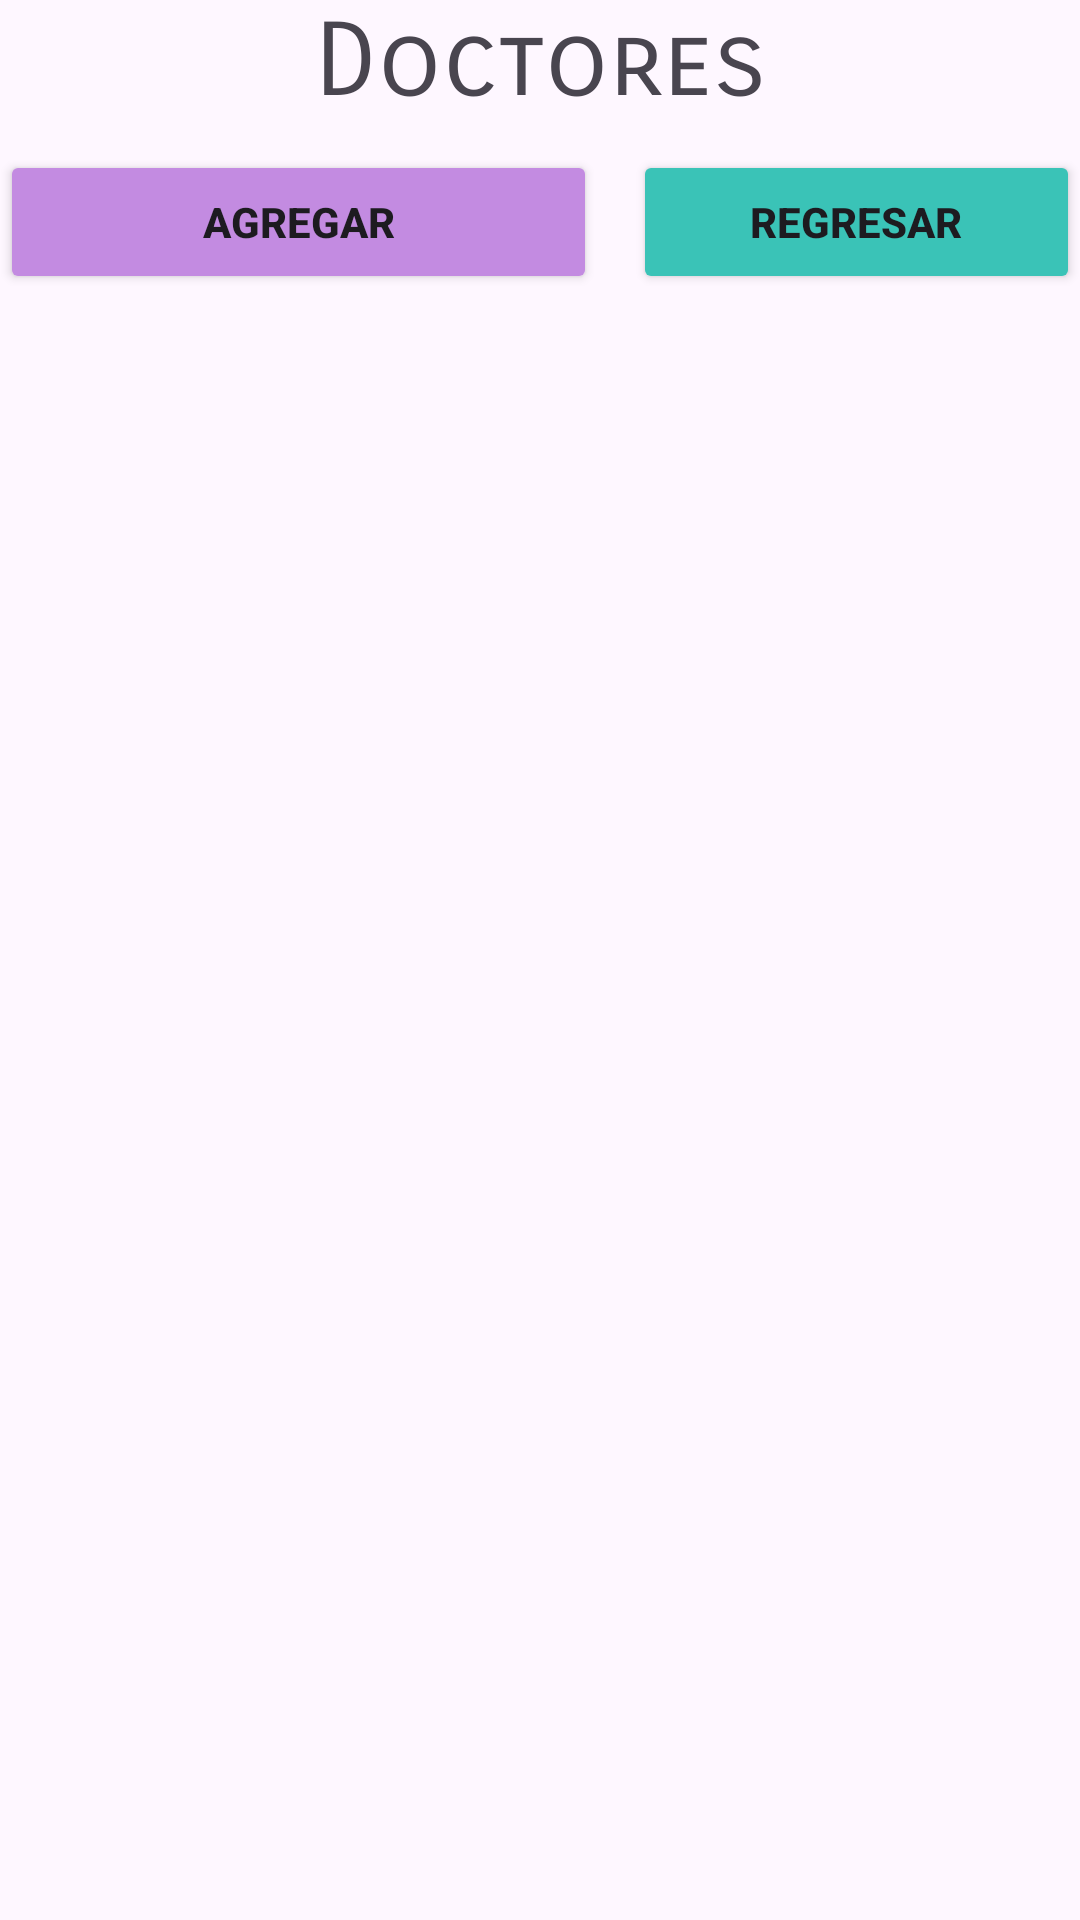

This screen was rendered from an Android layout file. Write that file and the resources it references.
<!-- AndroidManifest.xml: application theme Theme.ProyectooExperiencias -->
<!-- res/layout/lista_doctores_activity_main.xml -->
<?xml version="1.0" encoding="utf-8"?>
<androidx.constraintlayout.widget.ConstraintLayout xmlns:android="http://schemas.android.com/apk/res/android"
    xmlns:app="http://schemas.android.com/apk/res-auto"
    xmlns:tools="http://schemas.android.com/tools"
    android:id="@+id/main"
    android:layout_width="match_parent"
    android:layout_height="match_parent"
    tools:context=".MainActivity">

    <TextView
        android:id="@+id/textView8"
        android:layout_width="match_parent"
        android:layout_height="wrap_content"
        android:fontFamily="sans-serif-smallcaps"
        android:text="Doctores"
        android:textAlignment="center"
        android:textSize="34sp" />

    <LinearLayout
        android:layout_width="match_parent"
        android:layout_height="match_parent"
        android:orientation="vertical"
        tools:layout_editor_absoluteX="1dp"
        tools:layout_editor_absoluteY="1dp">

        <LinearLayout
            android:layout_width="match_parent"
            android:layout_height="wrap_content"
            android:layout_marginTop="50dp"
            android:orientation="horizontal">

            <LinearLayout
                android:layout_width="211dp"
                android:layout_height="match_parent"
                android:orientation="vertical">

                <Button
                    android:id="@+id/btnAgregarDoctor"
                    android:layout_width="199dp"
                    android:layout_height="wrap_content"
                    android:backgroundTint="@color/color1"
                    android:text="Agregar"
                    android:textStyle="bold"
                    app:icon="@drawable/plus_thick" />
            </LinearLayout>

            <LinearLayout
                android:layout_width="match_parent"
                android:layout_height="match_parent"
                android:orientation="vertical">

                <Button
                    android:id="@+id/btnRegresarDoctor"
                    android:layout_width="match_parent"
                    android:layout_height="wrap_content"
                    android:backgroundTint="@color/color2"
                    android:text="Regresar"
                    android:textStyle="bold"
                    app:icon="@drawable/keyboard_return" />
            </LinearLayout>
        </LinearLayout>

        <androidx.recyclerview.widget.RecyclerView
            android:id="@+id/rvDoctores"
            android:layout_width="match_parent"
            android:layout_height="match_parent" />

    </LinearLayout>
</androidx.constraintlayout.widget.ConstraintLayout>
<!-- resources referenced by this layout -->
<resources>
  <color name="color1">#C38BE1</color>
  <color name="color2">#3AC3B7</color>
  <!-- drawable keyboard_return (drawable) -->
  <vector xmlns:android="http://schemas.android.com/apk/res/android" android:height="24dp" android:width="24dp" android:viewportWidth="24" android:viewportHeight="24"><path android:fillColor="#000000" android:pathData="M19,7V11H5.83L9.41,7.41L8,6L2,12L8,18L9.41,16.58L5.83,13H21V7H19Z" /></vector>
  <style name="Theme.ProyectooExperiencias" parent="Base.Theme.ProyectooExperiencias" />
  <style name="Base.Theme.ProyectooExperiencias" parent="Theme.Material3.DayNight.NoActionBar">
          
          
      </style>
</resources>
